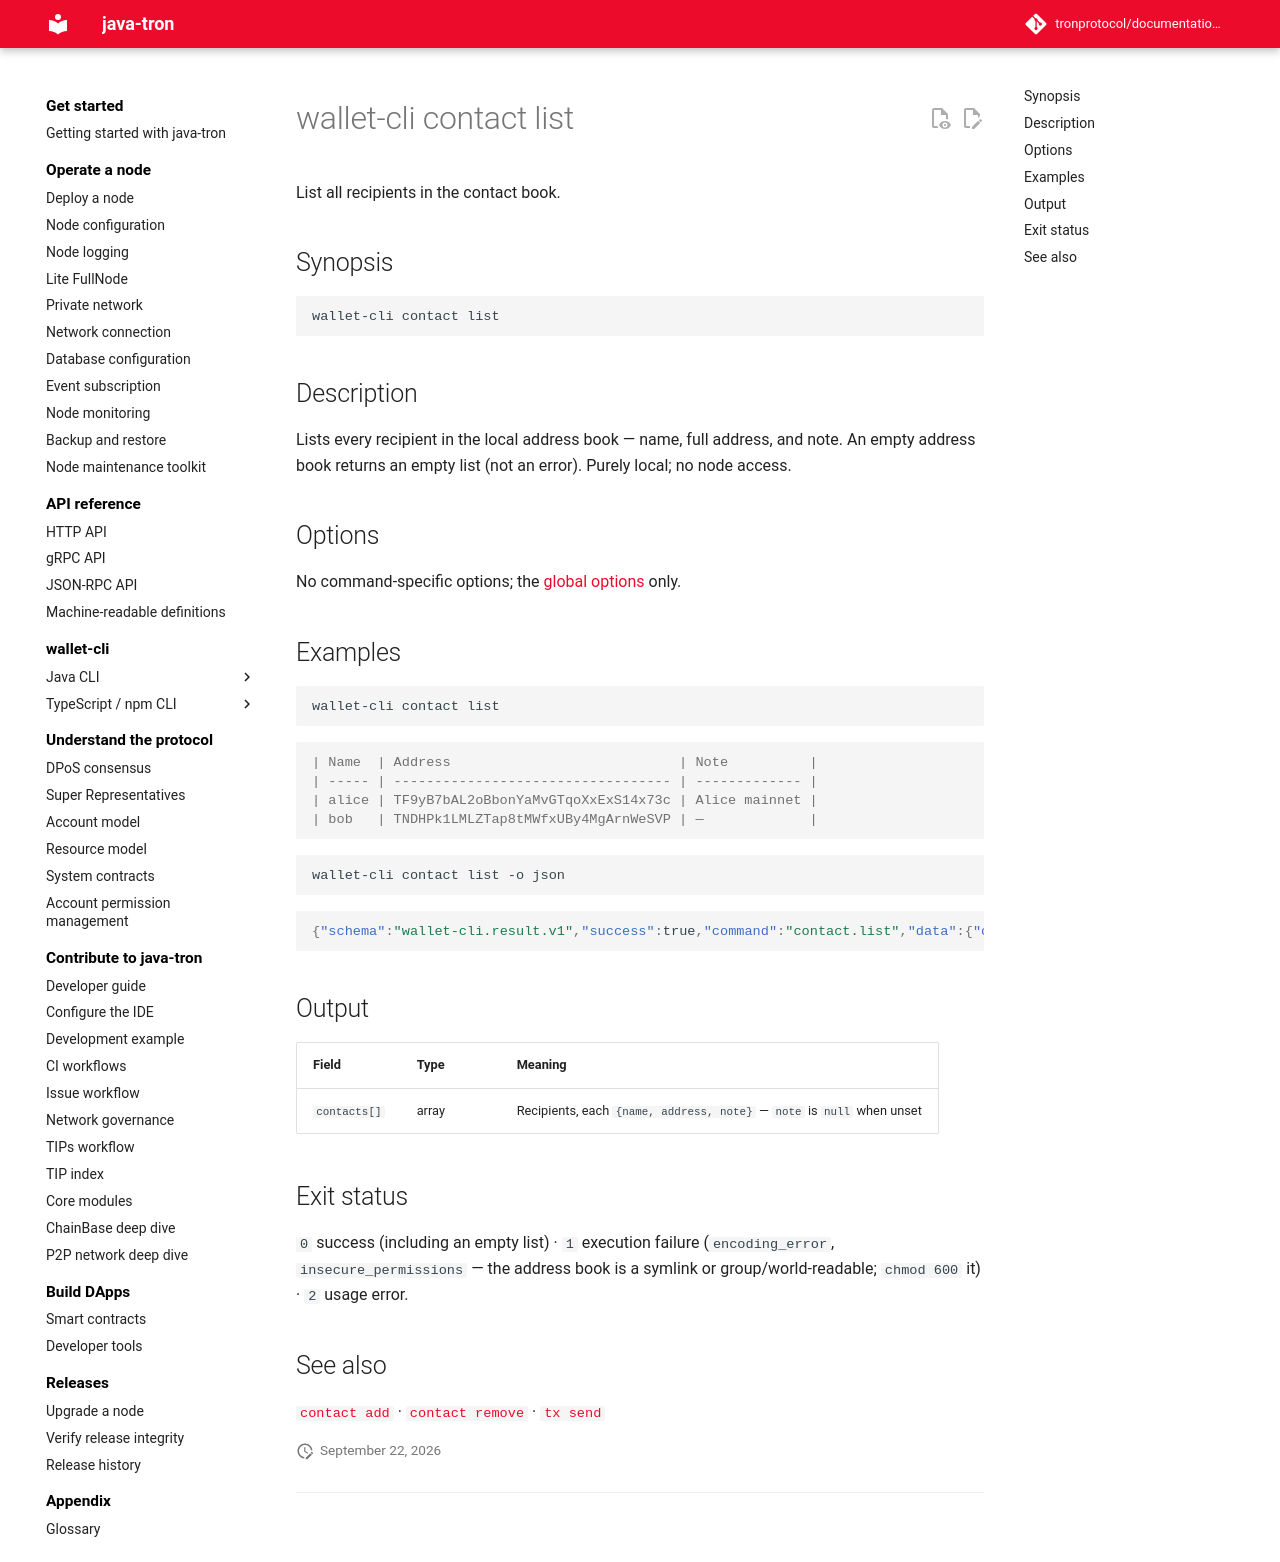

repository: tronprotocol/documentation-en · page: clients/wallet-cli/typescript/commands/contact/list/index.html · generator: mkdocs

# wallet-cli contact list

List all recipients in the contact book.

## Synopsis

```
wallet-cli contact list
```

## Description

Lists every recipient in the local address book — name, full address, and note. An empty address book returns an empty list (not an error). Purely local; no node access.

## Options

No command-specific options; the [global options](../index.md#global-options-every-command) only.

## Examples

```bash
wallet-cli contact list
```

```console
| Name  | Address                            | Note          |
| ----- | ---------------------------------- | ------------- |
| alice | TF9yB7bAL2oBbonYaMvGTqoXxExS14x73c | Alice mainnet |
| bob   | TNDHPk1LMLZTap8tMWfxUBy4MgArnWeSVP | —             |
```

```bash
wallet-cli contact list -o json
```

```json
{"schema":"wallet-cli.result.v1","success":true,"command":"contact.list","data":{"contacts":[{"name":"alice","address":"TF9yB7bAL2oBbonYaMvGTqoXxExS14x73c","note":"Alice mainnet"},{"name":"bob","address":"TNDHPk1LMLZTap8tMWfxUBy4MgArnWeSVP","note":null}]},"meta":{"durationMs":3,"warnings":[]}}
```

## Output

| Field | Type | Meaning |
|---|---|---|
| `contacts[]` | array | Recipients, each `{name, address, note}` — `note` is `null` when unset |

## Exit status

`0` success (including an empty list) · `1` execution failure (`encoding_error`, `insecure_permissions` — the address book is a symlink or group/world-readable; `chmod 600` it) · `2` usage error.

## See also

[`contact add`](add.md) · [`contact remove`](remove.md) · [`tx send`](../tx/send.md)
